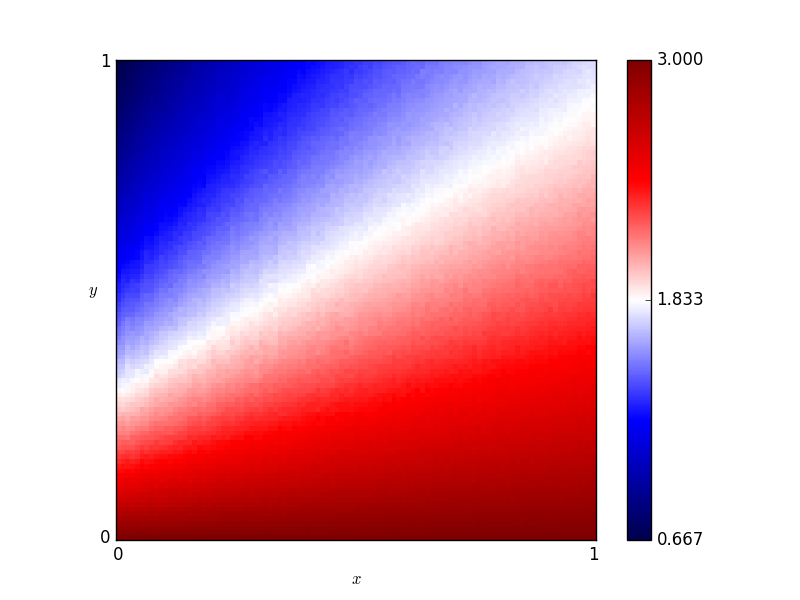

Data behind this chart, as committed beside it:
x, y, score
0.46, 0.76, 1.622
0.54, 0.86, 1.559
0.16, 0.19, 2.353
0.61, 0.18, 2.629
0.82, 0.41, 2.323
0.72, 0.66, 1.924
0.63, 0.37, 2.291
0.41, 0.28, 2.346
0.16, 0.44, 1.758
0.8, 0.33, 2.441
0.84, 0.23, 2.601
0.25, 0.48, 1.789
0.62, 0.7, 1.82
0.78, 0.28, 2.506
0.03, 0.68, 1.12
0.57, 0.0, 3.0
0.69, 0.37, 2.321
0.46, 0.05, 2.877
0.65, 0.03, 2.935
0.56, 0.8, 1.645
0.28, 0.44, 1.905
0.65, 0.0, 3.0
0.57, 0.1, 2.771
0.44, 0.29, 2.325
0.63, 0.49, 2.111
0.26, 0.03, 2.906
0.92, 0.27, 2.561
0.69, 0.35, 2.355
0.79, 0.78, 1.826
0.3, 0.26, 2.296
0.98, 0.54, 2.216
0.25, 0.62, 1.556
0.55, 0.43, 2.132
0.19, 0.06, 2.794
0.14, 0.65, 1.354
0.09, 0.65, 1.289
0.92, 1.0, 1.704
0.51, 0.43, 2.127
0.36, 0.66, 1.612
0.33, 0.92, 1.258
0.01, 0.93, 0.7571
0.25, 0.81, 1.296
0.9, 0.46, 2.282
0.3, 0.12, 2.655
0.87, 0.59, 2.107
0.8, 0.75, 1.881
0.93, 0.2, 2.672
0.34, 0.41, 2.026
0.05, 0.48, 1.506
0.9, 0.12, 2.79
0.59, 0.65, 1.838
0.72, 0.62, 1.978
0.29, 0.87, 1.281
0.02, 0.72, 1.049
0.8, 0.35, 2.402
0.09, 0.22, 2.223
0.05, 0.61, 1.269
0.49, 0.38, 2.193
0.62, 0.21, 2.56
0.79, 0.55, 2.102
... 10,141 more rows
